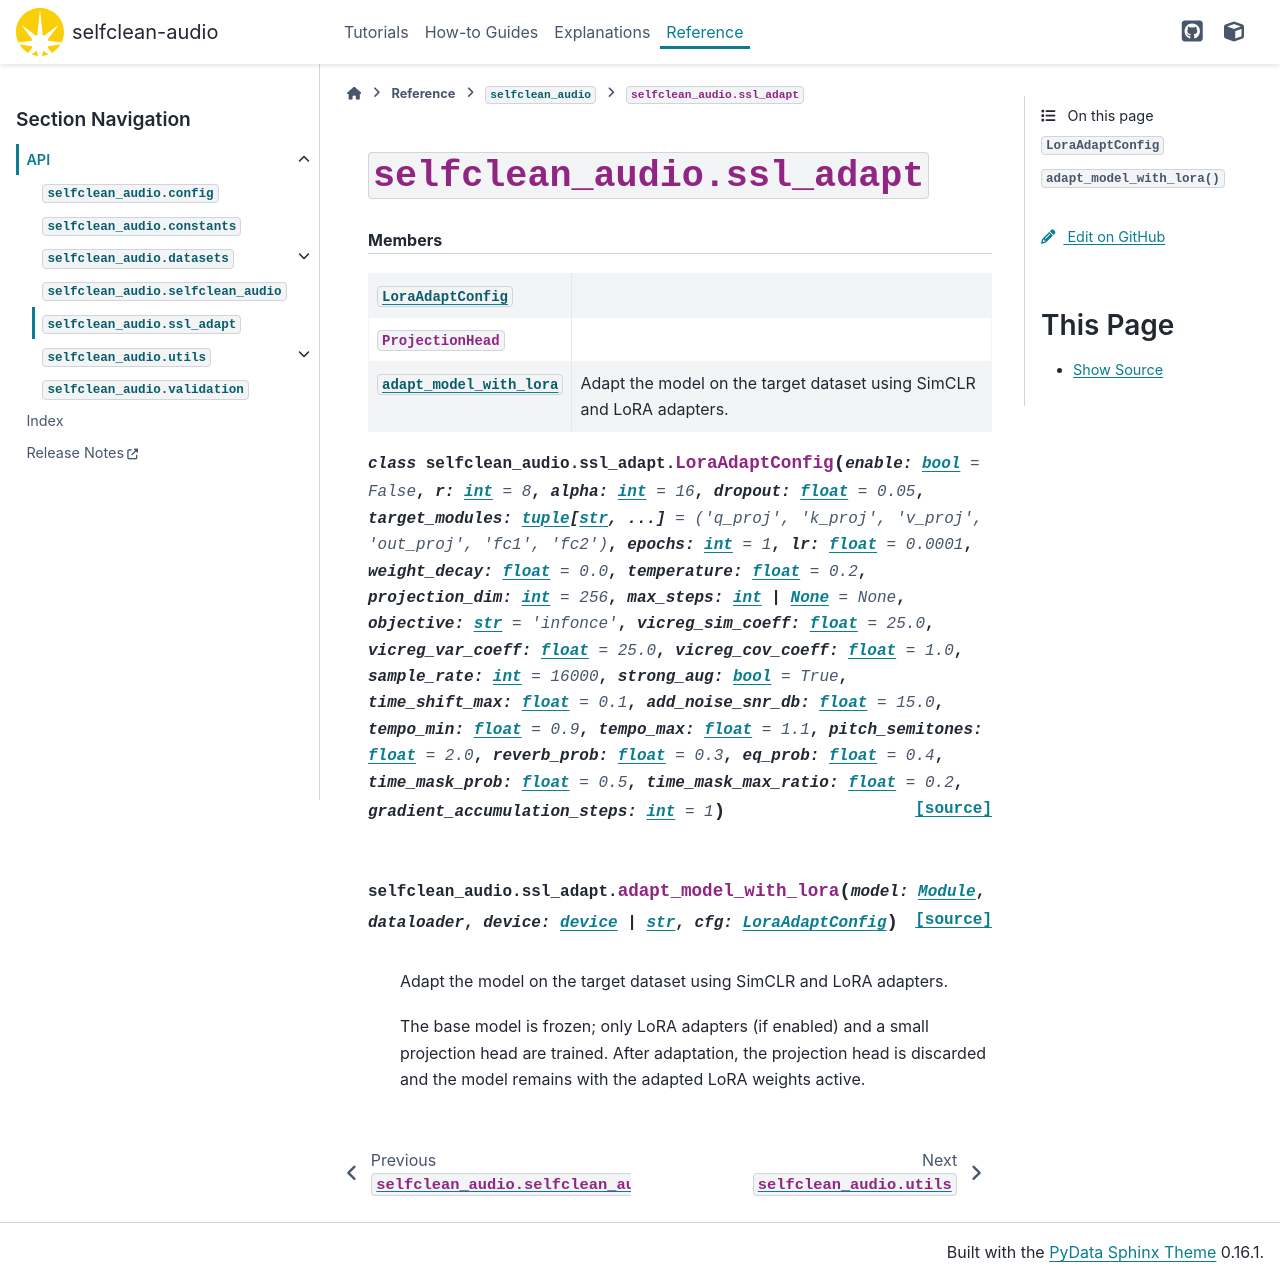

repository: hslu-aai/selfclean-audio · page: _api/selfclean_audio.ssl_adapt.html · generator: sphinx

``selfclean_audio.ssl_adapt``
=============================
        
        
        

.. automodule:: selfclean_audio.ssl_adapt
    :members:

    
    
    

    
    
    .. rubric:: Members

    .. autosummary::
        :nosignatures:
    
        LoraAdaptConfig
        ProjectionHead
        adapt_model_with_lora
    
    
